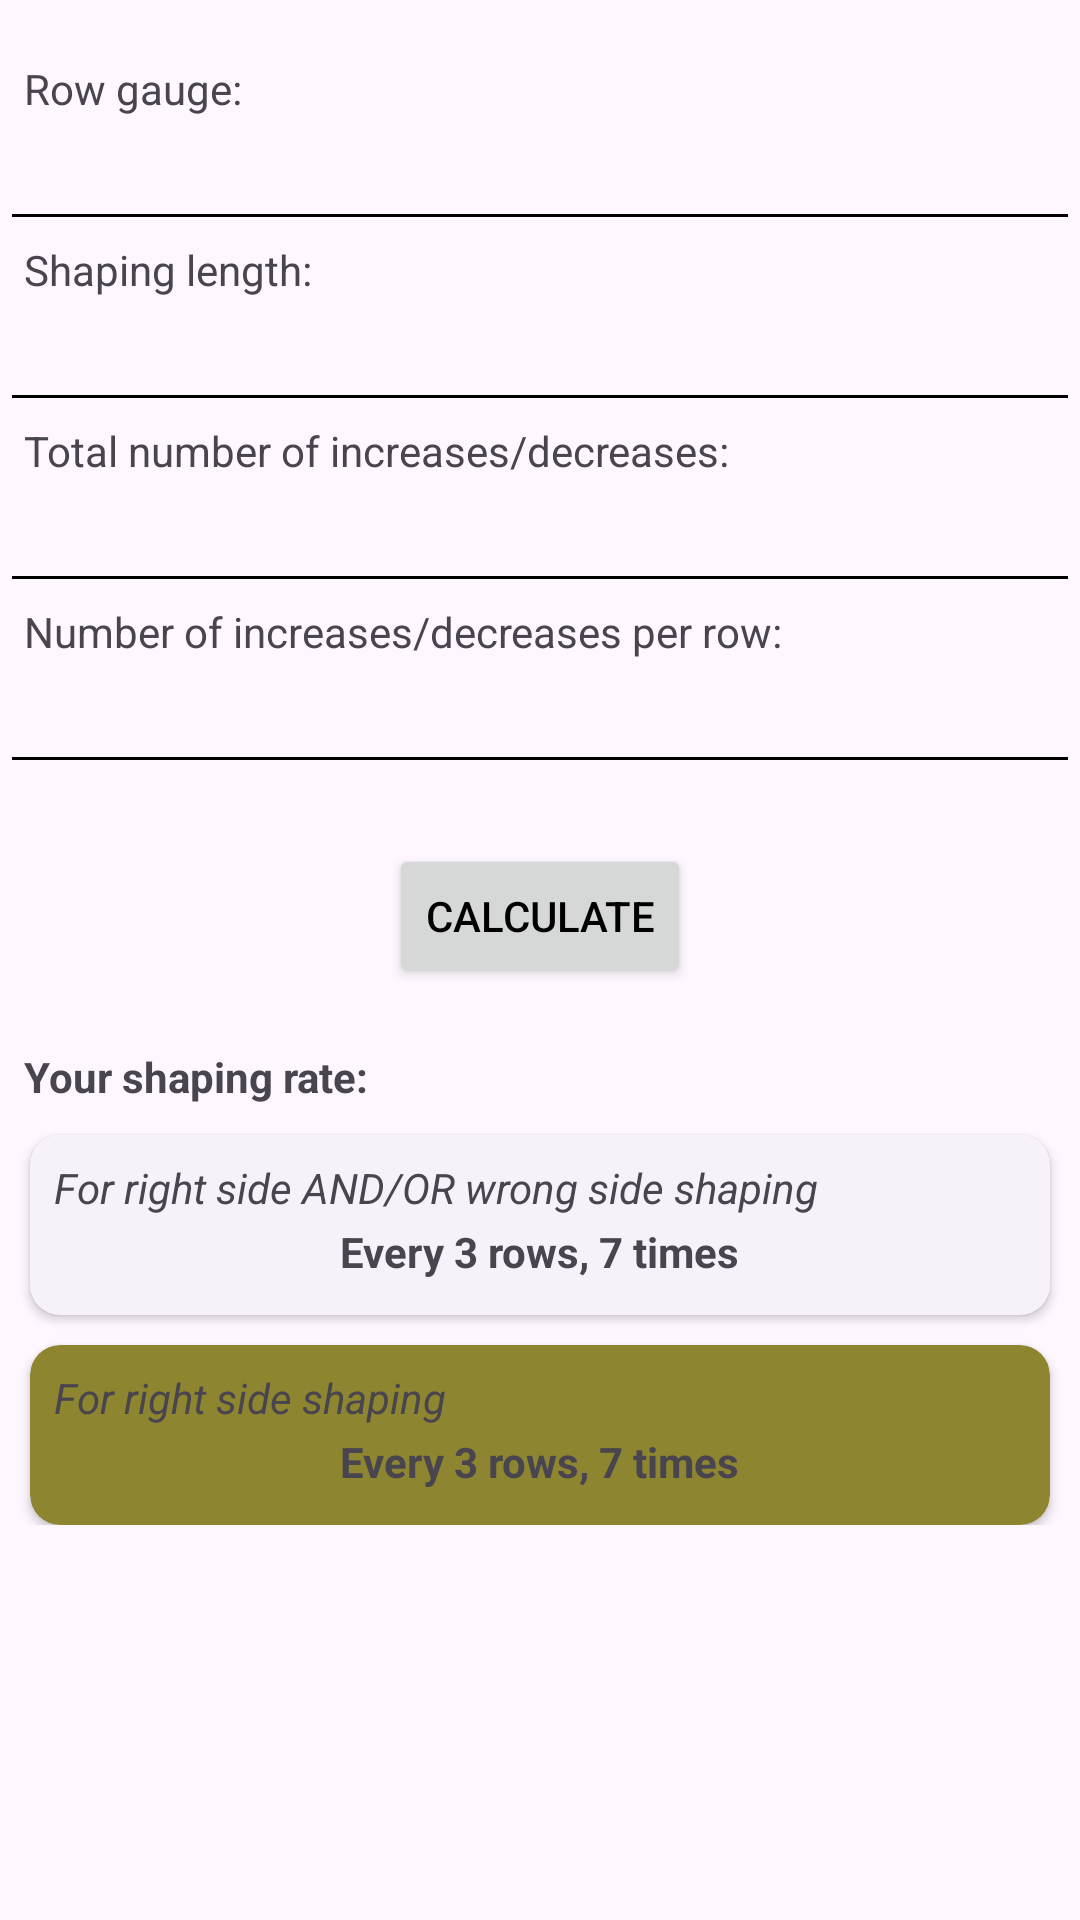

This screen was rendered from an Android layout file. Write that file and the resources it references.
<!-- AndroidManifest.xml: application theme Base.Theme.ShapingCalculator -->
<!-- res/layout/activity_main.xml -->
<?xml version="1.0" encoding="utf-8"?>
<ScrollView xmlns:android="http://schemas.android.com/apk/res/android"
    xmlns:app="http://schemas.android.com/apk/res-auto"
    xmlns:tools="http://schemas.android.com/tools"
    android:layout_width="match_parent"
    android:layout_height="match_parent">

    <androidx.constraintlayout.widget.ConstraintLayout
        android:layout_width="match_parent"
        android:layout_height="wrap_content"
        tools:context=".MainActivity">


        <TextView
            android:id="@+id/rowGaugeTextView"
            android:layout_width="wrap_content"
            android:layout_height="wrap_content"
            android:layout_marginStart="8dp"
            android:layout_marginTop="20dp"
            android:text="@string/row_gauge"
            app:layout_constraintStart_toStartOf="parent"
            app:layout_constraintTop_toTopOf="parent" />

        <EditText
            android:id="@+id/gaugeEditText"
            android:layout_width="match_parent"
            android:layout_height="wrap_content"
            android:ems="10"
            android:importantForAutofill="no"
            android:inputType="numberDecimal"
            app:layout_constraintStart_toStartOf="parent"
            app:layout_constraintTop_toBottomOf="@id/rowGaugeTextView"
            tools:ignore="LabelFor" />

        <TextView
            android:id="@+id/shapingLengthTextView"
            android:layout_width="wrap_content"
            android:layout_height="wrap_content"
            android:layout_marginStart="8dp"
            android:text="@string/shaping_length"
            app:layout_constraintStart_toStartOf="parent"
            app:layout_constraintTop_toBottomOf="@id/gaugeEditText" />

        <EditText
            android:id="@+id/lengthEditText"
            android:layout_width="match_parent"
            android:layout_height="wrap_content"
            android:ems="10"
            android:importantForAutofill="no"
            android:inputType="numberDecimal"
            app:layout_constraintStart_toStartOf="parent"
            app:layout_constraintTop_toBottomOf="@id/shapingLengthTextView"
            tools:ignore="LabelFor" />

        <TextView
            android:id="@+id/numberOfIncsTextView"
            android:layout_width="wrap_content"
            android:layout_height="wrap_content"
            android:layout_marginStart="8dp"
            android:text="@string/total_number_of_increases_decreases"
            app:layout_constraintStart_toStartOf="parent"
            app:layout_constraintTop_toBottomOf="@id/lengthEditText" />

        <EditText
            android:id="@+id/incsTotalEditText"
            android:layout_width="match_parent"
            android:layout_height="wrap_content"
            android:ems="10"
            android:importantForAutofill="no"
            android:inputType="numberDecimal"
            app:layout_constraintStart_toStartOf="parent"
            app:layout_constraintTop_toBottomOf="@id/numberOfIncsTextView"
            tools:ignore="LabelFor" />

        <TextView
            android:id="@+id/incsPerRowTextView"
            android:layout_width="wrap_content"
            android:layout_height="wrap_content"
            android:layout_marginStart="8dp"
            android:text="@string/number_of_increases_decreases_per_row"
            app:layout_constraintStart_toStartOf="parent"
            app:layout_constraintTop_toBottomOf="@id/incsTotalEditText" />

        <EditText
            android:id="@+id/incsPerRowEditText"
            android:layout_width="match_parent"
            android:layout_height="wrap_content"
            android:ems="10"
            android:importantForAutofill="no"
            android:inputType="numberDecimal"
            app:layout_constraintStart_toStartOf="parent"
            app:layout_constraintTop_toBottomOf="@id/incsPerRowTextView"
            tools:ignore="LabelFor" />

        <Button
            android:id="@+id/calculateButton"
            android:layout_width="wrap_content"
            android:layout_height="wrap_content"
            android:layout_marginTop="20dp"
            android:text="@string/calculate"
            app:layout_constraintEnd_toEndOf="parent"
            app:layout_constraintStart_toStartOf="parent"
            app:layout_constraintTop_toBottomOf="@id/incsPerRowEditText" />


        <TextView
            android:id="@+id/shapingRateTextView"
            android:layout_width="wrap_content"
            android:layout_height="wrap_content"
            android:layout_marginStart="8dp"
            android:layout_marginTop="20dp"
            android:text="@string/your_shaping_rate"
            android:textStyle="bold"
            app:layout_constraintStart_toStartOf="parent"
            app:layout_constraintTop_toBottomOf="@id/calculateButton" />

        <androidx.cardview.widget.CardView
            android:id="@+id/cardOne"
            style="@style/Widget.ShapingCalculator.CardView"
            android:layout_width="match_parent"
            android:layout_height="wrap_content"
            app:layout_constraintStart_toStartOf="parent"
            app:layout_constraintTop_toBottomOf="@id/shapingRateTextView">

            <TextView
                android:id="@+id/result1LabelTextView"
                android:layout_width="wrap_content"
                android:layout_height="wrap_content"
                android:layout_marginStart="8dp"
                android:layout_marginTop="8dp"
                android:layout_marginBottom="8dp"
                android:text="@string/result_a_tooltip"
                android:textStyle="italic" />

            <TextView
                android:id="@+id/result1TextView"
                android:layout_width="wrap_content"
                android:layout_height="wrap_content"
                android:layout_gravity="center"
                android:layout_marginTop="25dp"
                android:layout_marginBottom="16dp"
                android:text="@string/result_a"
                android:textStyle="bold"
                app:layout_constraintEnd_toEndOf="parent" />
        </androidx.cardview.widget.CardView>

        <androidx.cardview.widget.CardView
            android:id="@+id/cardTwo"
            style="@style/Widget.ShapingCalculator.CardView.Variant"
            android:layout_width="match_parent"
            android:layout_height="wrap_content"
            app:layout_constraintStart_toStartOf="parent"
            app:layout_constraintTop_toBottomOf="@id/cardOne">

            <TextView
                android:id="@+id/result2LabelTextView"
                android:layout_width="wrap_content"
                android:layout_height="wrap_content"
                android:layout_marginStart="8dp"
                android:layout_marginTop="8dp"
                android:layout_marginBottom="8dp"
                android:text="@string/result_b_tooltip"
                android:textStyle="italic"
                app:layout_constraintStart_toStartOf="parent"
                app:layout_constraintTop_toBottomOf="@id/result1TextView" />

            <TextView
                android:id="@+id/result2TextView"
                android:layout_width="wrap_content"
                android:layout_height="wrap_content"
                android:layout_gravity="center"
                android:layout_marginTop="25dp"
                android:layout_marginBottom="16dp"
                android:text="@string/result_b"
                android:textStyle="bold" />
        </androidx.cardview.widget.CardView>

    </androidx.constraintlayout.widget.ConstraintLayout>
</ScrollView>
<!-- resources referenced by this layout -->
<resources>
  <string name="calculate">Calculate</string>
  <string name="number_of_increases_decreases_per_row">Number of increases/decreases per row:</string>
  <string name="result_a">Every 3 rows, 7 times</string>
  <string name="result_a_tooltip">For right side AND/OR wrong side shaping</string>
  <string name="result_b">Every 3 rows, 7 times</string>
  <string name="result_b_tooltip">For right side shaping</string>
  <string name="row_gauge">Row gauge:</string>
  <string name="shaping_length">Shaping length:</string>
  <string name="total_number_of_increases_decreases">Total number of increases/decreases:</string>
  <string name="your_shaping_rate">Your shaping rate:</string>
  <style name="Widget.ShapingCalculator.CardView" parent="Widget.Material3.CardView.Elevated">
          <item name="android:layout_margin">10dp</item>
          <item name="cardElevation">2dp</item>
          <item name="cardMaxElevation">12dp</item>
          <item name="cardPreventCornerOverlap">true</item>
          <item name="cardCornerRadius">10dp</item>
      </style>
  <style name="Widget.ShapingCalculator.CardView.Variant" parent="Widget.ShapingCalculator.CardView">
          <item name="cardBackgroundColor">@color/green</item>
      </style>
  <style name="Base.Theme.ShapingCalculator" parent="Theme.Material3.DayNight.NoActionBar">
          
          <item name="colorPrimary">@color/purple</item>
          <item name="colorOnPrimary">@color/white</item>
          <item name="colorSurface">@color/green_light_variant</item>
  
          
          <item name="colorSecondary">@color/green_dark</item>
          <item name="colorOnSecondary">@color/black</item>
  
          
          <item name="android:textColorPrimary">@color/black</item>
          <item name="android:textColorSecondary">@color/black</item>
      </style>
  <color name="green">#8d8530</color>
  <color name="purple">#86308e</color>
  <color name="white">#FFFFFFFF</color>
  <color name="green_light_variant">#f5f4e2</color>
  <color name="green_dark">#54501d</color>
  <color name="black">#FF000000</color>
</resources>
